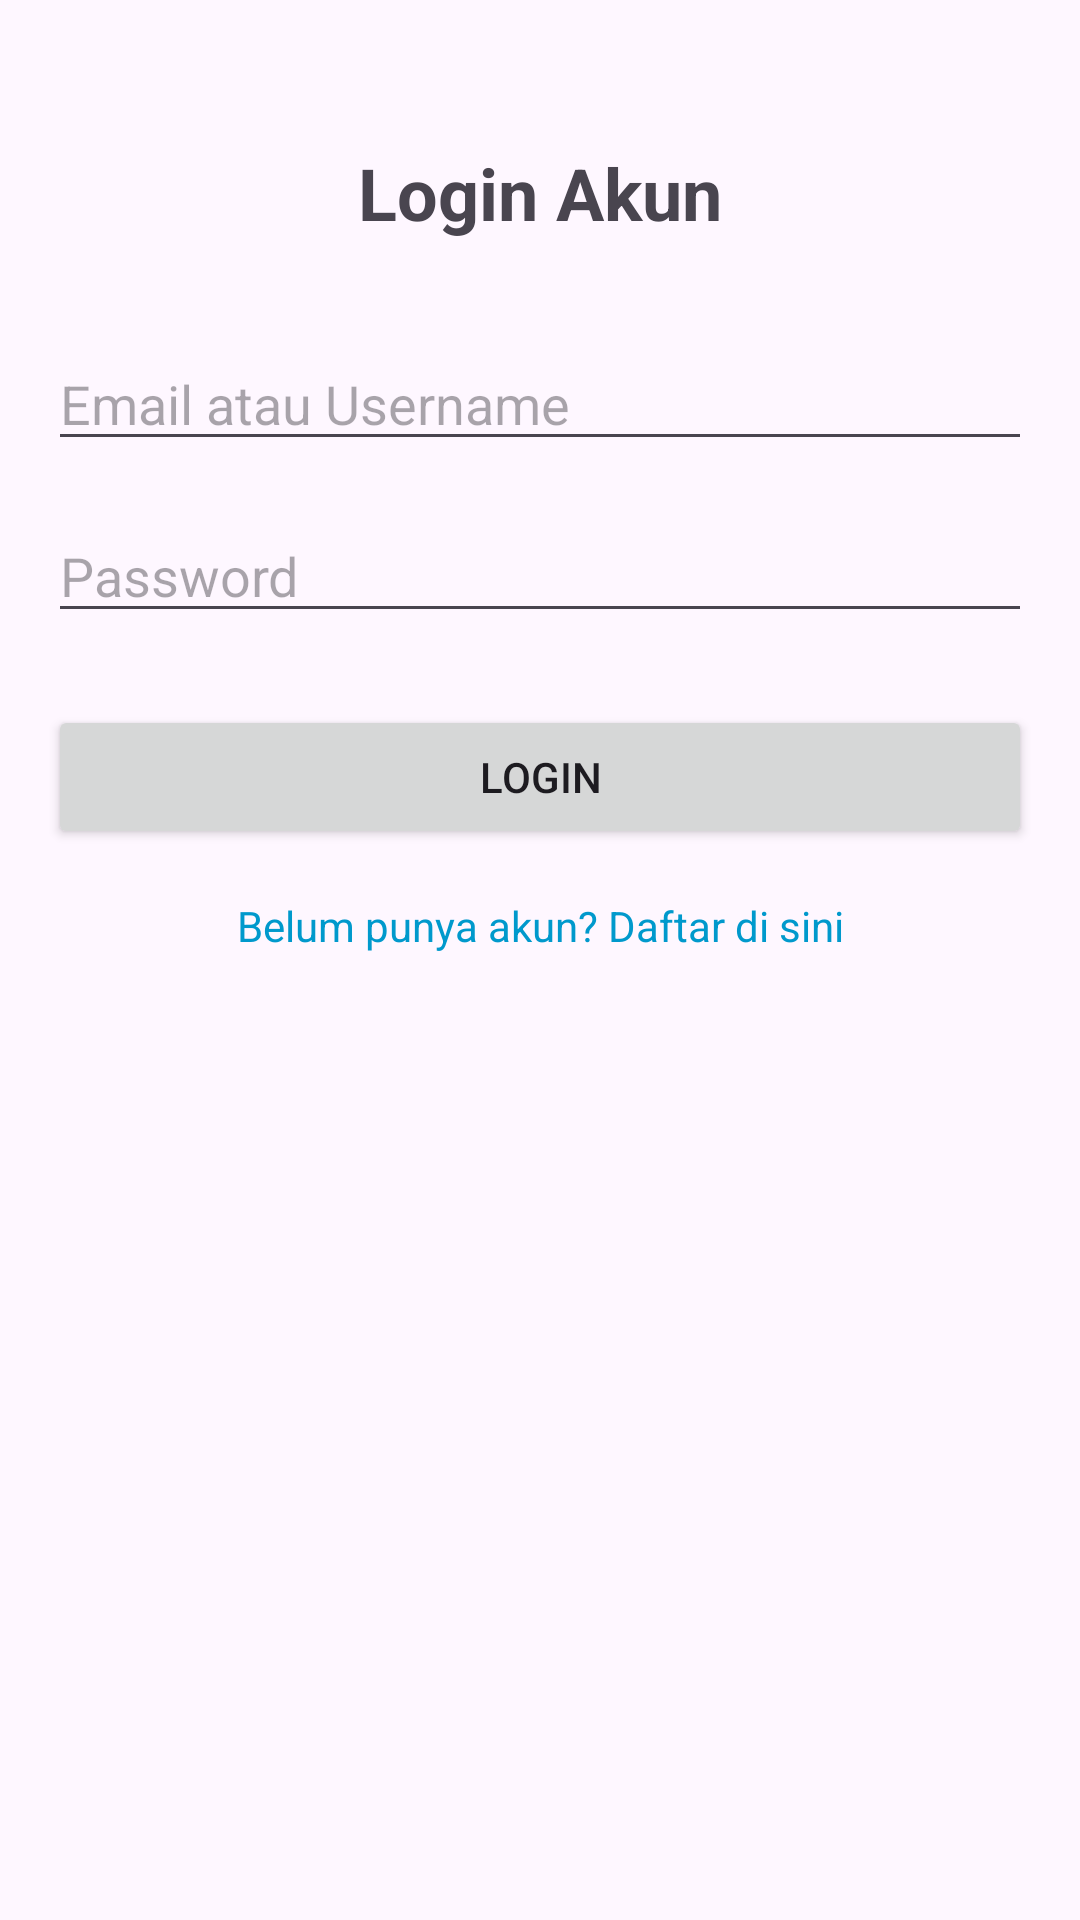

Android layout source for this screen:
<!-- AndroidManifest.xml: application theme Theme.ABRTODOLIST -->
<!-- res/layout/loginpage.xml -->
<?xml version="1.0" encoding="utf-8"?>
<androidx.constraintlayout.widget.ConstraintLayout xmlns:android="http://schemas.android.com/apk/res/android"
    xmlns:app="http://schemas.android.com/apk/res-auto"
    xmlns:tools="http://schemas.android.com/tools"
    android:layout_width="match_parent"
    android:layout_height="match_parent"
    android:padding="16dp"
    tools:context=".LoginActivity">

    <TextView
        android:id="@+id/textViewLoginTitle"
        android:layout_width="wrap_content"
        android:layout_height="wrap_content"
        android:text="Login Akun"
        android:textSize="24sp"
        android:textStyle="bold"
        app:layout_constraintTop_toTopOf="parent"
        app:layout_constraintStart_toStartOf="parent"
        app:layout_constraintEnd_toEndOf="parent"
        android:layout_marginTop="32dp"/>

    <EditText
        android:id="@+id/editTextEmailLogin"
        android:layout_width="0dp"
        android:layout_height="wrap_content"
        android:layout_marginTop="32dp"
        android:hint="Email atau Username"
        android:inputType="textEmailAddress"
        app:layout_constraintTop_toBottomOf="@id/textViewLoginTitle"
        app:layout_constraintStart_toStartOf="parent"
        app:layout_constraintEnd_toEndOf="parent" />

    <EditText
        android:id="@+id/editTextPasswordLogin"
        android:layout_width="0dp"
        android:layout_height="wrap_content"
        android:layout_marginTop="16dp"
        android:hint="Password"
        android:inputType="textPassword"
        app:layout_constraintTop_toBottomOf="@id/editTextEmailLogin"
        app:layout_constraintStart_toStartOf="parent"
        app:layout_constraintEnd_toEndOf="parent" />

    <Button
        android:id="@+id/buttonLogin"
        android:layout_width="0dp"
        android:layout_height="wrap_content"
        android:layout_marginTop="24dp"
        android:text="Login"
        app:layout_constraintTop_toBottomOf="@id/editTextPasswordLogin"
        app:layout_constraintStart_toStartOf="parent"
        app:layout_constraintEnd_toEndOf="parent" />

    <TextView
        android:id="@+id/textViewGoToRegister"
        android:layout_width="wrap_content"
        android:layout_height="wrap_content"
        android:layout_marginTop="16dp"
        android:text="Belum punya akun? Daftar di sini"
        android:textColor="@android:color/holo_blue_dark"
        app:layout_constraintTop_toBottomOf="@id/buttonLogin"
        app:layout_constraintStart_toStartOf="parent"
        app:layout_constraintEnd_toEndOf="parent" />
</androidx.constraintlayout.widget.ConstraintLayout>
<!-- resources referenced by this layout -->
<resources>
  <style name="Theme.ABRTODOLIST" parent="Base.Theme.ABRTODOLIST" />
  <style name="Base.Theme.ABRTODOLIST" parent="Theme.Material3.DayNight.NoActionBar">
          
          
      </style>
</resources>
